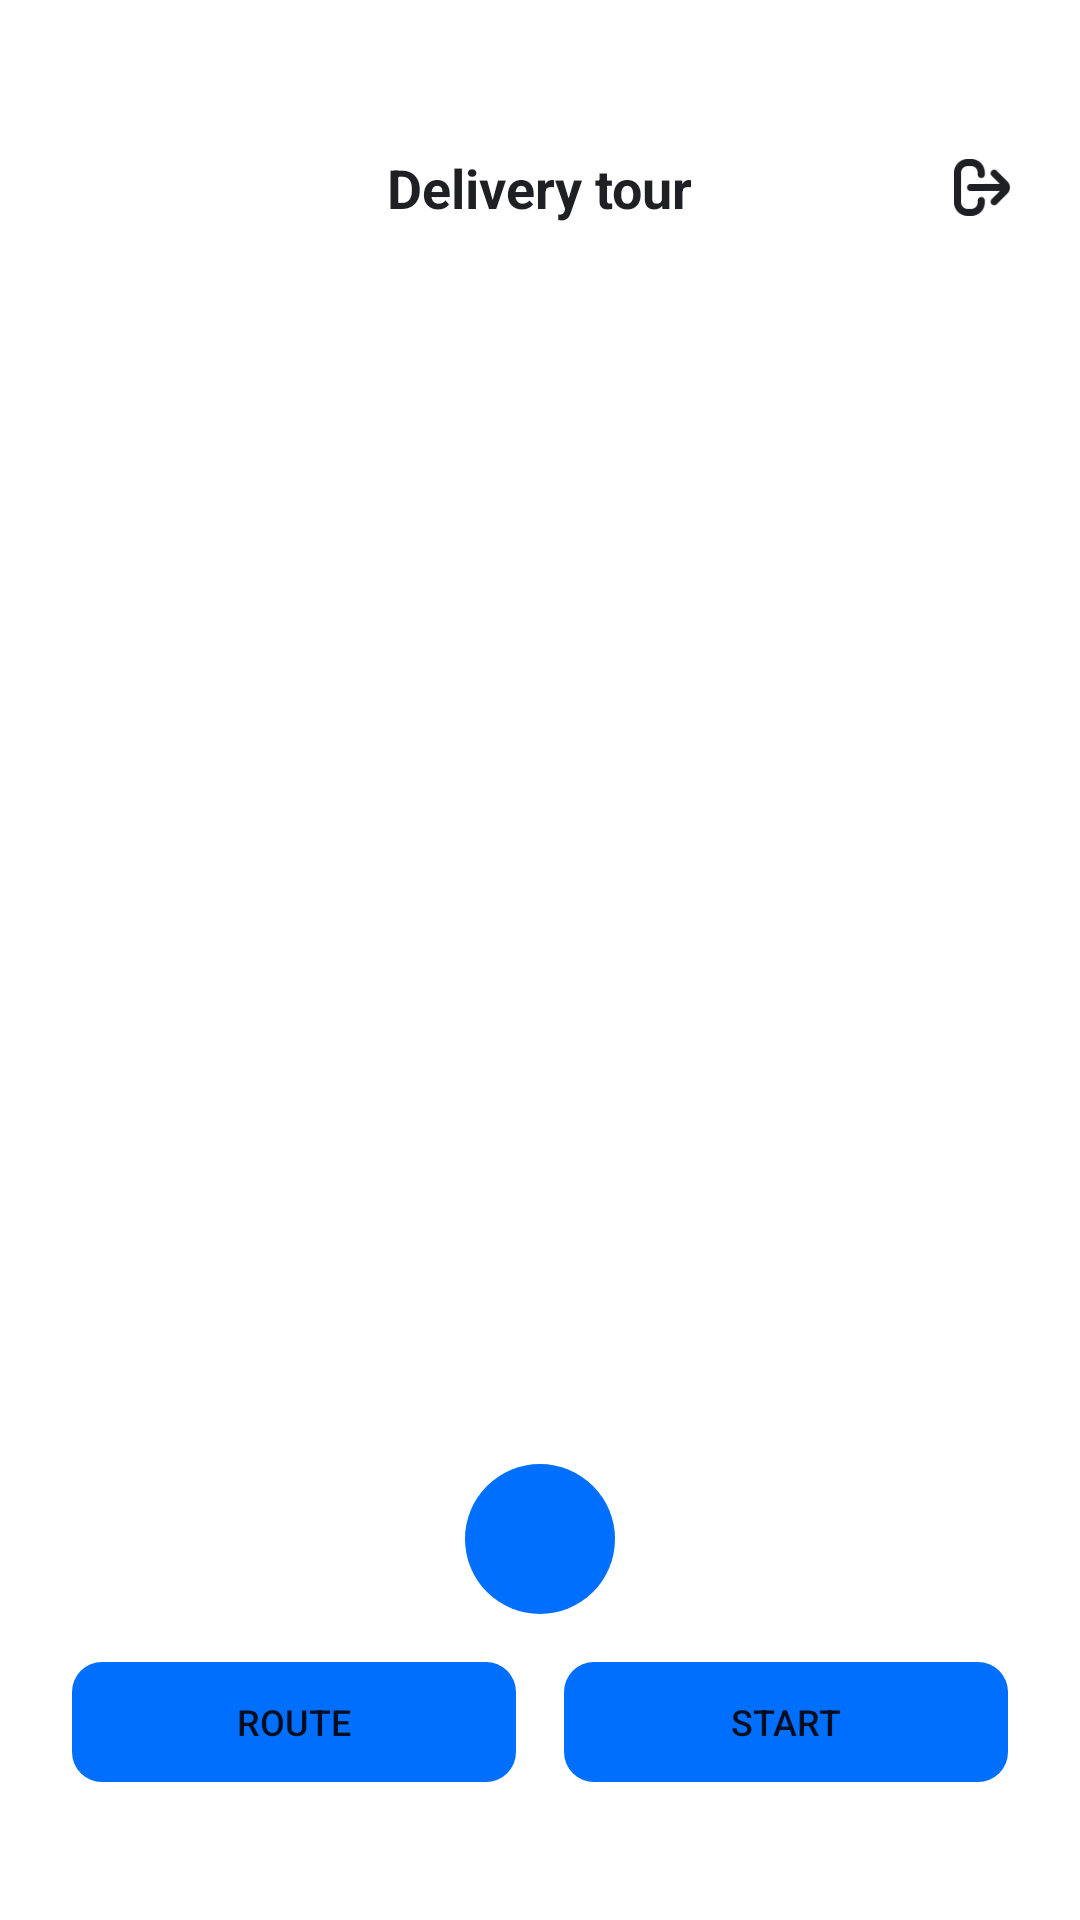

This screen was rendered from an Android layout file. Write that file and the resources it references.
<!-- AndroidManifest.xml: application theme Theme.App_CLL_Livreur -->
<!-- res/layout/fragment_home.xml -->
<?xml version="1.0" encoding="utf-8"?>
<androidx.constraintlayout.widget.ConstraintLayout
    xmlns:android="http://schemas.android.com/apk/res/android"
    xmlns:tools="http://schemas.android.com/tools"
    xmlns:app="http://schemas.android.com/apk/res-auto"
    android:layout_width="match_parent"
    android:layout_height="match_parent"
    tools:context="ui.main.HomeFragment">

    <androidx.constraintlayout.widget.ConstraintLayout
        android:id="@+id/toolbar_container"
        android:layout_width="0dp"
        android:layout_height="wrap_content"
        android:padding="20dp"
        android:layout_marginTop="30dp"
        app:layout_constraintTop_toTopOf="parent"
        app:layout_constraintStart_toStartOf="parent"
        app:layout_constraintEnd_toEndOf="parent">

        <TextView
            android:id="@+id/toolbar_title"
            android:layout_width="wrap_content"
            android:layout_height="wrap_content"
            android:text="@string/__home__DeliveryTour"
            android:textSize="18sp"
            android:textColor="@color/dark_5"
            android:textStyle="bold"
            app:layout_constraintTop_toTopOf="parent"
            app:layout_constraintBottom_toBottomOf="parent"
            app:layout_constraintStart_toStartOf="parent"
            app:layout_constraintEnd_toEndOf="parent"/>

        <ImageView
            android:id="@+id/btn_logout"
            android:layout_width="25dp"
            android:layout_height="25dp"
            android:contentDescription="@string/__home__LogoutIcon"
            android:src="@drawable/ic_logout"
            android:padding="3dp"
            android:clickable="true"
            android:focusable="true"
            app:layout_constraintTop_toTopOf="parent"
            app:layout_constraintBottom_toBottomOf="parent"
            app:layout_constraintEnd_toEndOf="parent"/>
    </androidx.constraintlayout.widget.ConstraintLayout>

    <androidx.recyclerview.widget.RecyclerView
        android:id="@+id/rv_colis"
        android:layout_width="0dp"
        android:layout_height="0dp"
        android:paddingTop="16dp"
        android:paddingBottom="0dp"
        android:clipToPadding="false"
        android:overScrollMode="never"
        app:layout_constraintTop_toBottomOf="@id/toolbar_container"
        app:layout_constraintBottom_toTopOf="@id/button_container"
        app:layout_constraintStart_toStartOf="parent"
        app:layout_constraintEnd_toEndOf="parent"
        tools:listitem="@layout/item_package" />

    <ImageButton
        android:id="@+id/btn_add"
        android:layout_width="50dp"
        android:layout_height="50dp"
        android:background="@drawable/cmp_round_button"
        android:src="@drawable/ic_add_white"
        android:contentDescription="@string/__home__AddIcon"
        android:elevation="0dp"
        android:stateListAnimator="@null"
        android:padding="10dp"
        android:scaleType="centerInside"
        android:adjustViewBounds="true"
        app:layout_constraintBottom_toTopOf="@id/button_container"
        app:layout_constraintStart_toStartOf="parent"
        app:layout_constraintEnd_toEndOf="parent" />

    <LinearLayout
        android:id="@+id/button_container"
        android:layout_width="match_parent"
        android:layout_height="wrap_content"
        android:gravity="center"
        android:orientation="horizontal"
        android:padding="16dp"
        android:layout_marginBottom="30dp"
        app:layout_constraintBottom_toBottomOf="parent"
        app:layout_constraintStart_toStartOf="parent"
        app:layout_constraintEnd_toEndOf="parent">

        <Button
            android:id="@+id/btn_itineraire"
            android:layout_width="0dp"
            android:layout_height="40dp"
            android:layout_weight="1"
            android:textSize="12sp"
            android:text="@string/__home__Tour"
            android:layout_marginHorizontal="8dp"
            android:background="@drawable/cmp_rounded_button"
            android:elevation="0dp"
            android:stateListAnimator="@null"/>

        <Button
            android:id="@+id/btn_delivery"
            android:layout_width="0dp"
            android:layout_height="40dp"
            android:layout_weight="1"
            android:textSize="12sp"
            android:text="@string/__home__Start"
            android:layout_marginHorizontal="8dp"
            android:background="@drawable/cmp_rounded_button"
            android:elevation="0dp"
            android:stateListAnimator="@null"/>
    </LinearLayout>

</androidx.constraintlayout.widget.ConstraintLayout>
<!-- res/layout/item_package.xml (included above) -->
<?xml version="1.0" encoding="utf-8"?>
<androidx.cardview.widget.CardView xmlns:android="http://schemas.android.com/apk/res/android"
    xmlns:card_view="http://schemas.android.com/apk/res-auto"
    android:layout_width="match_parent"
    android:layout_height="wrap_content"
    android:layout_margin="8dp"
    card_view:cardCornerRadius="12dp"
    card_view:cardElevation="4dp"
    android:foreground="?android:attr/selectableItemBackground">

    <LinearLayout
        android:layout_width="match_parent"
        android:layout_height="wrap_content"
        android:orientation="horizontal"
        android:padding="12dp"
        android:gravity="center_vertical">

        <ImageView
            android:id="@+id/img_colis"
            android:layout_width="60dp"
            android:layout_height="60dp"
            android:layout_marginEnd="12dp"
            android:contentDescription="@string/__itempackage__PackageIcon"
            android:scaleType="centerCrop"
            android:src="@drawable/img_package"
            android:padding="4dp" />

        <LinearLayout
            android:layout_width="0dp"
            android:layout_height="wrap_content"
            android:layout_weight="1"
            android:orientation="vertical">

            <TextView
                android:id="@+id/tv_name"
                android:layout_width="wrap_content"
                android:layout_height="wrap_content"
                android:textStyle="bold"
                android:textSize="16sp"
                android:textColor="#000000" />

            <TextView
                android:id="@+id/tv_address"
                android:layout_width="wrap_content"
                android:layout_height="wrap_content"
                android:textSize="13sp"
                android:textColor="#555555"
                android:maxLines="3"
                android:ellipsize="end" />
        </LinearLayout>

        <TextView
            android:id="@+id/tv_number"
            android:layout_width="wrap_content"
            android:layout_height="wrap_content"
            android:textSize="14sp"
            android:textStyle="bold"
            android:textColor="#3F51B5"
            android:gravity="end"
            android:layout_marginStart="12dp"/>
    </LinearLayout>
</androidx.cardview.widget.CardView>
<!-- resources referenced by this layout -->
<resources>
  <color name="dark_5">#1F2024</color>
  <!-- drawable cmp_round_button (drawable) -->
  <?xml version="1.0" encoding="utf-8"?>
  <shape xmlns:android="http://schemas.android.com/apk/res/android"
      android:shape="oval">
      <solid android:color="@color/blue_5"/>
      <size android:width="40dp" android:height="40dp"/>
      <corners android:radius="30dp"/>
  </shape>
  <!-- drawable cmp_rounded_button (drawable) -->
  <?xml version="1.0" encoding="utf-8"?>
  <shape xmlns:android="http://schemas.android.com/apk/res/android"
      android:shape="rectangle">
      <solid android:color="@color/blue_5"/>
      <corners android:radius="10dp"/>
  </shape>
  <!-- drawable ic_logout: png bitmap (drawable, 1966 bytes) -->
  <string name="__home__AddIcon">Add</string>
  <string name="__home__DeliveryTour">Delivery tour</string>
  <string name="__home__LogoutIcon" translatable="false">Logout Icon</string>
  <string name="__home__Start">Start</string>
  <string name="__home__Tour">Route</string>
  <string name="__itempackage__PackageIcon" translatable="false">Package Icon</string>
  <style name="Theme.App_CLL_Livreur" parent="Theme.MaterialComponents.DayNight.NoActionBar">
          
          <item name="colorPrimary">@color/blue_5</item>
          <item name="colorPrimaryVariant">@color/blue_5</item>
          <item name="colorOnPrimary">@color/light_1</item>
          
          <item name="colorSecondary">@color/dark_3</item>
          <item name="colorSecondaryVariant">@color/dark_4</item>
          <item name="colorOnSecondary">@color/dark_5</item>
          
          <item name="android:statusBarColor">?attr/colorPrimaryVariant</item>
          
      </style>
  <color name="blue_5">#006FFD</color>
  <color name="light_1">#FFFFFF</color>
  <color name="dark_3">#494A50</color>
  <color name="dark_4">#2F3036</color>
</resources>
